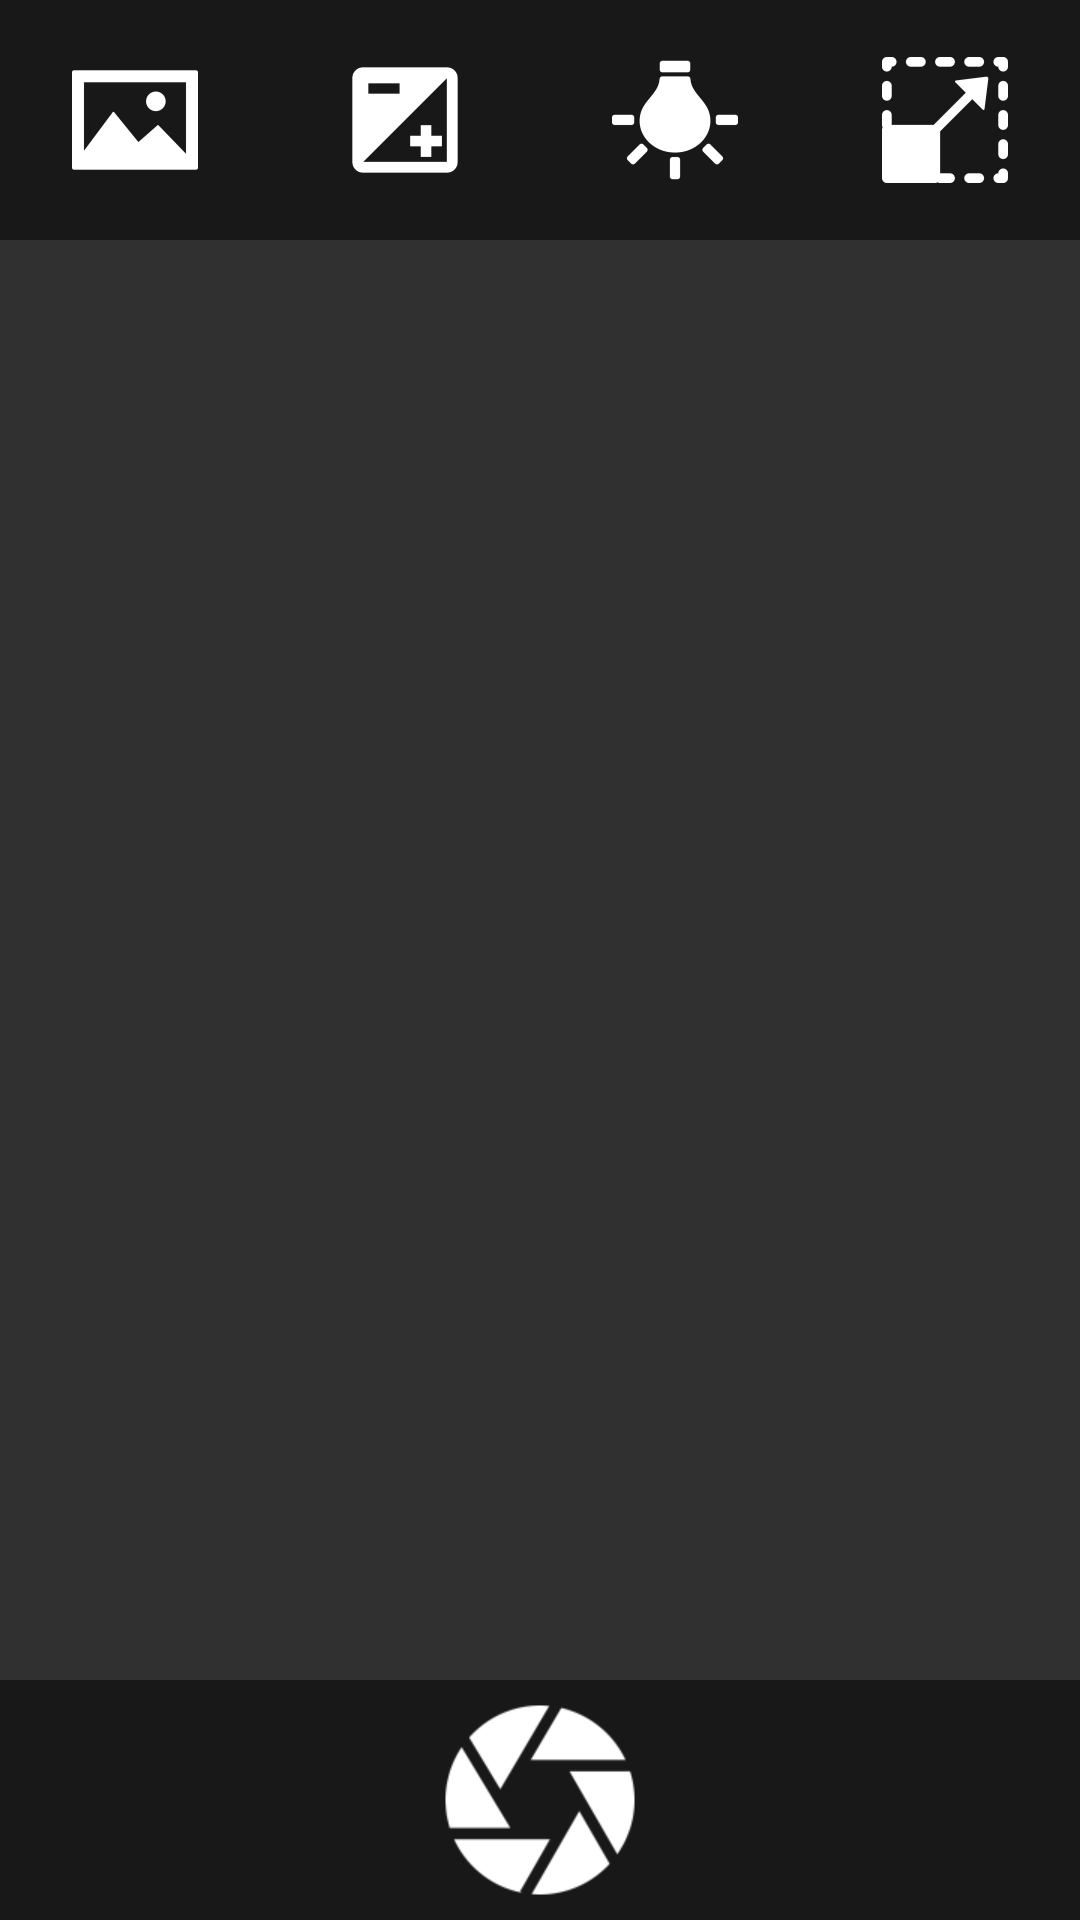

Produce the Android XML layout that renders to this screen, including the resource entries it uses.
<!-- AndroidManifest.xml: application theme AppTheme -->
<!-- res/layout/activity_camera.xml -->
<RelativeLayout xmlns:android="http://schemas.android.com/apk/res/android"
    xmlns:tools="http://schemas.android.com/tools"
    android:layout_width="match_parent"
    android:layout_height="match_parent"
    tools:context="net.machina.photomanager.CameraActivity">

    <FrameLayout
        android:id="@+id/layoutCameraPreview"
        android:layout_width="match_parent"
        android:layout_height="match_parent" />

    <LinearLayout
        android:id="@+id/layoutCameraTop"
        android:layout_width="match_parent"
        android:layout_height="80dp"
        android:layout_alignParentTop="true"
        android:background="#7f000000"
        android:orientation="horizontal">

        <ImageView
            android:id="@+id/btnWallpaper"
            android:layout_width="match_parent"
            android:layout_height="match_parent"
            android:layout_weight="1"
            android:background="#00000000"
            android:padding="16dp"
            android:src="@mipmap/ic_wallpaper" />

        <ImageView
            android:id="@+id/btnExposure"
            android:layout_width="match_parent"
            android:layout_height="match_parent"
            android:layout_weight="1"
            android:background="#00000000"
            android:padding="16dp"
            android:src="@mipmap/ic_exposure" />

        <ImageView
            android:id="@+id/btnWhiteBalance"
            android:layout_width="match_parent"
            android:layout_height="match_parent"
            android:layout_weight="1"
            android:background="#00000000"
            android:padding="16dp"
            android:src="@mipmap/ic_whitebalance" />

        <ImageView
            android:id="@+id/btnResolution"
            android:layout_width="match_parent"
            android:layout_height="match_parent"
            android:layout_weight="1"
            android:background="#00000000"
            android:padding="16dp"
            android:src="@mipmap/ic_resolution" />
    </LinearLayout>

    <LinearLayout
        android:id="@+id/layoutCameraBottom"
        android:layout_width="match_parent"
        android:layout_height="80dp"
        android:layout_alignParentBottom="true"
        android:background="#7f000000"
        android:orientation="horizontal">

        <ImageView
            android:id="@+id/btnAccept"
            android:layout_width="match_parent"
            android:layout_height="match_parent"
            android:layout_weight="1"
            android:background="#00000000"
            android:contentDescription="Akceptuj"
            android:padding="12dp"
            android:src="@mipmap/ic_accept"
            android:visibility="gone" />

        <ImageView
            android:id="@+id/btnShutter"
            android:layout_width="match_parent"
            android:layout_height="match_parent"
            android:layout_weight="1"
            android:background="#00000000"
            android:clickable="true"
            android:padding="4dp"
            android:src="@mipmap/ic_shutter" />

        <ImageView
            android:id="@+id/btnReject"
            android:layout_width="match_parent"
            android:layout_height="match_parent"
            android:layout_weight="1"
            android:background="#00000000"
            android:contentDescription="Odrzuć"
            android:padding="12dp"
            android:src="@mipmap/ic_reject"
            android:visibility="gone" />

    </LinearLayout>
</RelativeLayout>
<!-- resources referenced by this layout -->
<resources>
  <!-- mipmap ic_accept: png bitmap (mipmap-hdpi, 818 bytes) -->
  <!-- mipmap ic_exposure: png bitmap (mipmap-hdpi, 449 bytes) -->
  <!-- mipmap ic_reject: png bitmap (mipmap-hdpi, 570 bytes) -->
  <!-- mipmap ic_resolution: png bitmap (mipmap-hdpi, 1004 bytes) -->
  <!-- mipmap ic_shutter: png bitmap (mipmap-hdpi, 1434 bytes) -->
  <!-- mipmap ic_wallpaper: png bitmap (mipmap-hdpi, 650 bytes) -->
  <!-- mipmap ic_whitebalance: png bitmap (mipmap-hdpi, 865 bytes) -->
  <style name="AppTheme" parent="Theme.AppCompat.NoActionBar">
          
          
      </style>
</resources>
